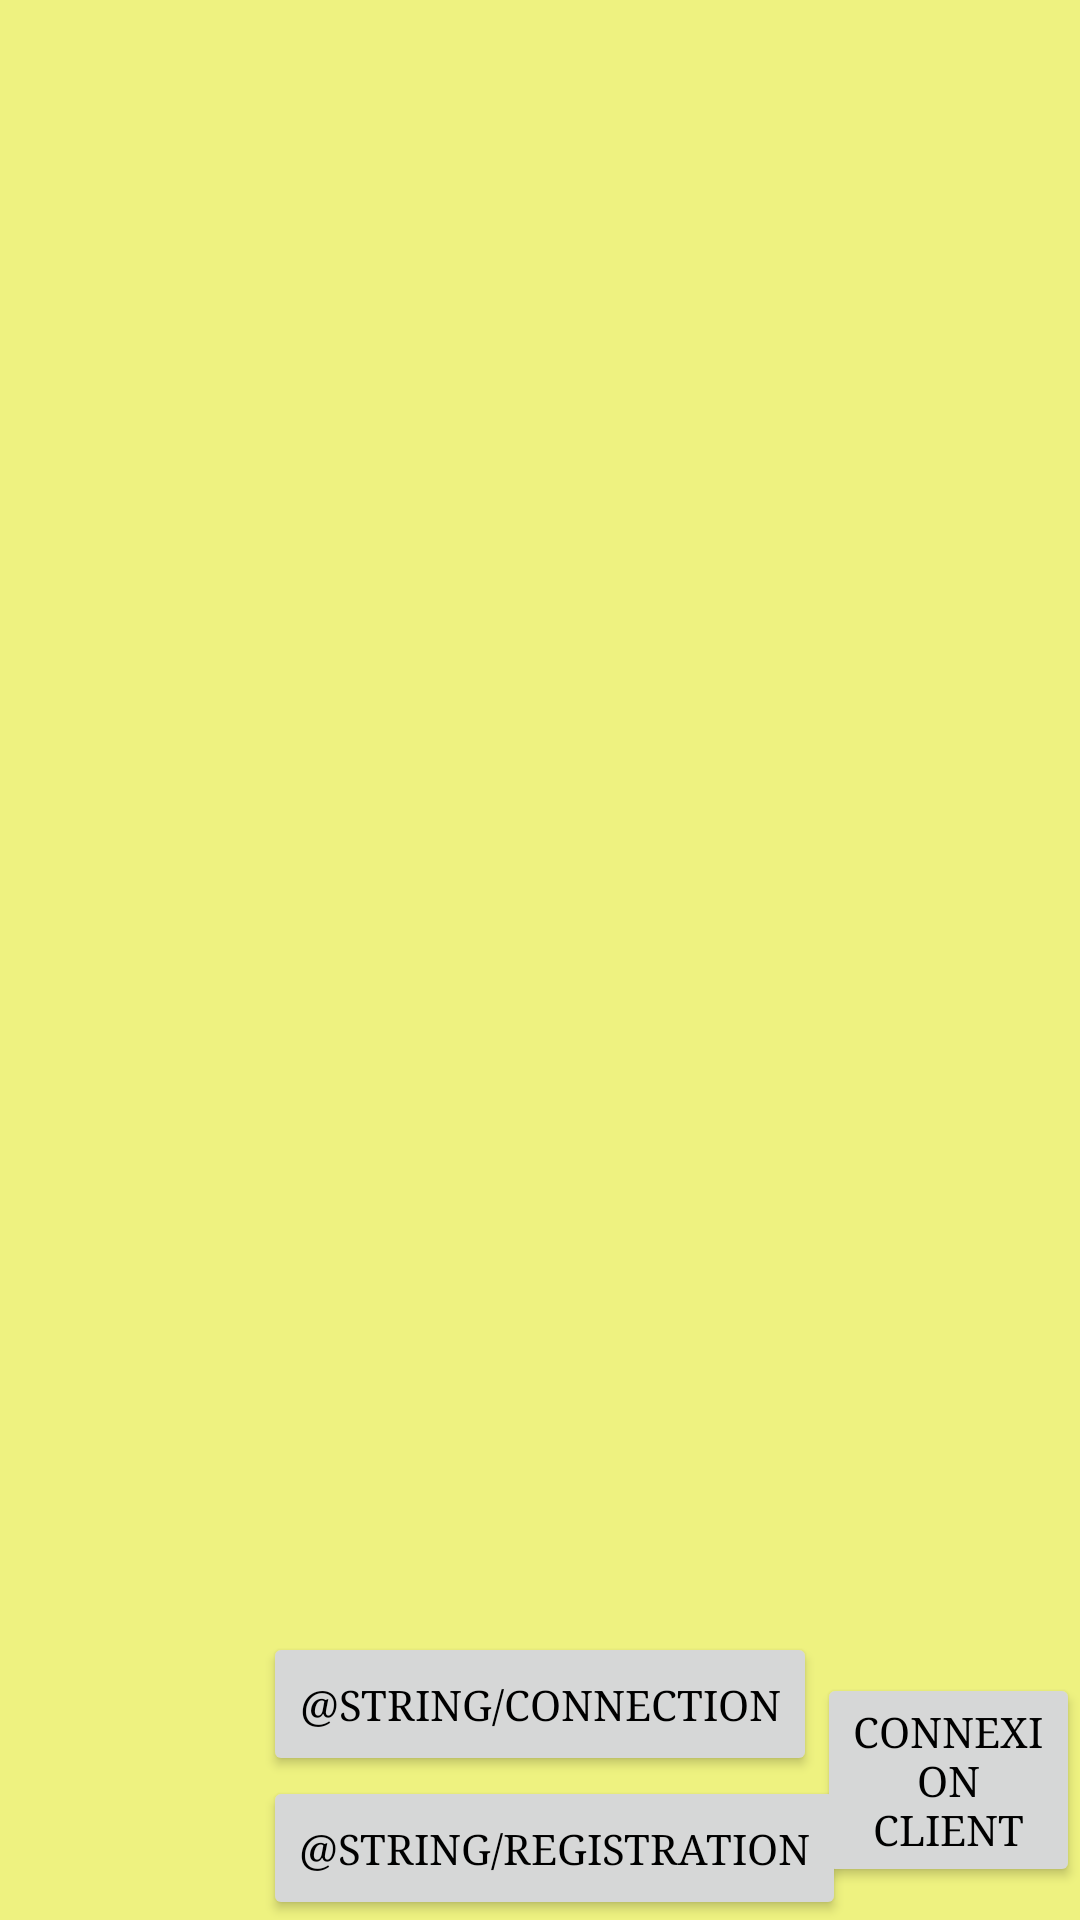

Here is an Android app screen rendered from its layout file. Give the layout XML and the strings, colors and styles it references.
<!-- AndroidManifest.xml: application theme AppTheme -->
<!-- res/layout/activity_fragment_main.xml -->
<?xml version="1.0" encoding="utf-8"?>
<LinearLayout xmlns:android="http://schemas.android.com/apk/res/android"
    android:orientation="vertical" android:layout_width="match_parent"
    android:layout_height="match_parent">

    <RelativeLayout
        android:layout_width="match_parent"
        android:layout_height="match_parent">

        <Button
            android:text="@string/connection"
            android:layout_width="wrap_content"
            android:layout_height="wrap_content"
            android:id="@+id/buttonConnection"
            android:layout_above="@+id/buttonRegistrationMain"
            android:layout_centerHorizontal="true" />

        <Button
            android:text="@string/registration"
            android:layout_width="wrap_content"
            android:layout_height="wrap_content"
            android:id="@+id/buttonRegistrationMain"
            android:layout_alignParentBottom="true"
            android:layout_alignLeft="@+id/buttonConnection"
            android:layout_alignStart="@+id/buttonConnection" />

        <Button
            android:text="Connexion client"
            android:layout_width="wrap_content"
            android:layout_height="wrap_content"
            android:id="@+id/buttonInutile"
            android:layout_marginBottom="11dp"
            android:layout_alignParentBottom="true"
            android:layout_toRightOf="@+id/buttonConnection"
            android:layout_toEndOf="@+id/buttonConnection" />

    </RelativeLayout>
</LinearLayout>
<!-- resources referenced by this layout -->
<resources>
  <style name="AppTheme" parent="Theme.AppCompat.Light.DarkActionBar">
          <item name="colorPrimary">@color/colorPrimary</item>
          <item name="colorPrimaryDark">@color/colorPrimaryDark</item>
          <item name="colorAccent">@color/colorAccent</item>
          <item name="android:colorBackground">@color/backgroundColor</item>
          <item name="android:textColor">@color/textColor</item>
          <item name="android:typeface">serif</item>
          <item name="android:button">@color/buttonColor</item>
      </style>
  <color name="colorPrimary">#69A658</color>
  <color name="colorPrimaryDark">#A3C9D9</color>
  <color name="colorAccent">#A3D9D9</color>
  <color name="backgroundColor">#EEF280</color>
  <color name="textColor">#000000</color>
  <color name="buttonColor">#bf8c4e</color>
</resources>
